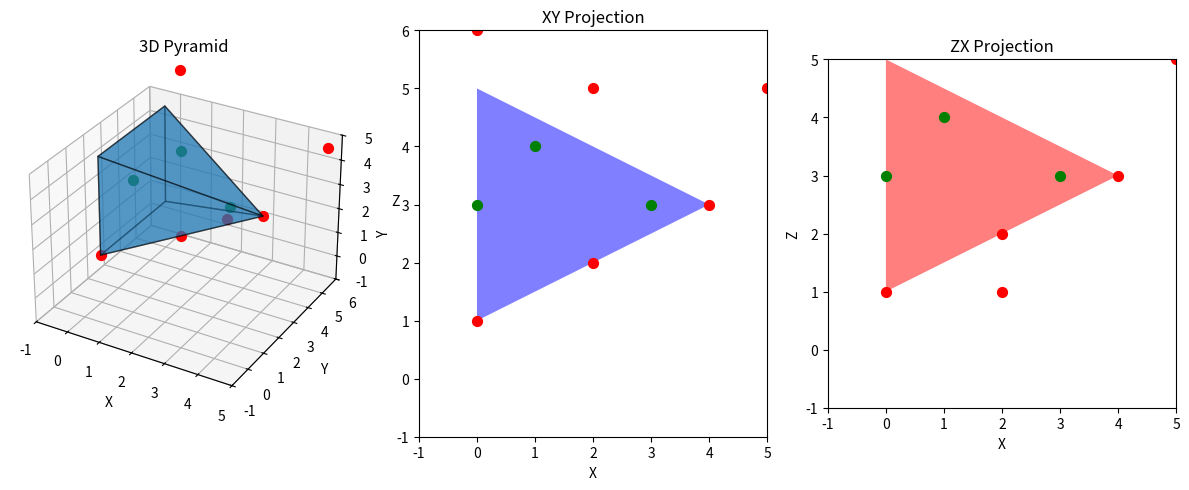

Here is the Python script that generated this plot:
import numpy as np
import matplotlib.pyplot as plt
from mpl_toolkits.mplot3d.art3d import Poly3DCollection

def is_inside_2d(edges, xp, yp):
    """Checks if a 2D point (xp, yp) is inside a polygon defined by edges using ray-casting."""
    cnt = 0
    for edge in edges:
        (x1, y1), (x2, y2) = edge
        if (yp < y1) != (yp < y2) and xp < x1 + ((yp - y1) / (y2 - y1)) * (x2 - x1):
            cnt += 1
    return cnt % 2 == 1

def check_points_in_pyramid(points: np.ndarray, base, apex) -> np.ndarray:
    """
    Checks which points are inside a 3D pyramid.

    Parameters:
    - points (np.ndarray): NumPy array of shape (N, 3) with (x, y, z) points.
    - base (list): List of (x, y, z) tuples defining the base of the pyramid.
    - apex (tuple): (x, y, z) coordinates of the pyramid's apex.

    Returns:
    - NumPy array (N, 4), where the first three columns are (x, y, z),
      and the fourth column is 1 (inside) or 0 (outside).
    """
    if points.shape[1] != 3:
        raise ValueError("Input points array must have shape (N, 3)")

    # Define 2D projections
    xy_triangle = [(base[0][0], base[0][1]), (base[1][0], base[1][1]), (apex[0], apex[1])]
    zx_triangle = [(base[1][0], base[1][2]), (base[2][0], base[2][2]), (apex[0], apex[2])]

    # Convert to edge lists for 2D checking
    xy_edges = list(zip(xy_triangle, xy_triangle[1:] + [xy_triangle[0]]))
    zx_edges = list(zip(zx_triangle, zx_triangle[1:] + [zx_triangle[0]]))

    # Initialize results array with an extra column for inside/outside check
    results = np.zeros((points.shape[0], 4))
    results[:, :3] = points  # Copy x, y, z values

    # Check each point
    for i, (x, y, z) in enumerate(points):
        inside_xy = is_inside_2d(xy_edges, x, y)
        inside_zx = is_inside_2d(zx_edges, x, z)
        results[i, 3] = int(inside_xy and inside_zx)  # Store 1 (inside) or 0 (outside)

    return results

def plot_pyramid_with_points(base, apex, results):
    """
    Plots a 3D pyramid and its 2D projections (XY and ZX) with the given points.
    
    Parameters:
    - base: List of (x, y, z) tuples defining the base.
    - apex: (x, y, z) coordinates of the pyramid's apex.
    - results: NumPy array containing (x, y, z, inside) points.
    """
    # Define pyramid faces
    faces = [
        [base[0], base[1], apex],  # Front face
        [base[1], base[2], apex],  # Right face
        [base[2], base[3], apex],  # Back face
        [base[3], base[0], apex],  # Left face
        base  # Base
    ]

    # Extract 2D projections
    xy_triangle = [(base[0][0], base[0][1]), (base[1][0], base[1][1]), (apex[0], apex[1])]
    zx_triangle = [(base[1][0], base[1][2]), (base[2][0], base[2][2]), (apex[0], apex[2])]

    # Create figure
    fig = plt.figure(figsize=(12, 6))

    # ---- 3D Plot ----
    ax = fig.add_subplot(131, projection='3d')
    ax.add_collection3d(Poly3DCollection(faces, alpha=0.5, edgecolor='k'))

    # Plot points
    for x, y, z, inside in results:
        ax.scatter(x, y, z, color='g' if inside else 'r', s=50)

    ax.set_xlabel("X")
    ax.set_ylabel("Y")
    ax.set_zlabel("Z")
    ax.set_title("3D Pyramid")
    ax.set_xlim([-1, 5])
    ax.set_ylim([-1, 6])
    ax.set_zlim([-1, 5])

    # ---- XY Projection ----
    ax2 = fig.add_subplot(132)
    xy_xs, xy_ys = zip(*xy_triangle)
    ax2.fill(xy_xs, xy_ys, "b", alpha=0.5)

    for x, y, _, inside in results:
        ax2.scatter(x, y, color='g' if inside else 'r', s=50)

    ax2.set_xlabel("X")
    ax2.set_ylabel("Y")
    ax2.set_title("XY Projection")
    ax2.set_xlim([-1, 5])
    ax2.set_ylim([-1, 6])
    ax2.set_aspect("equal")

    # ---- ZX Projection ----
    ax3 = fig.add_subplot(133)
    zx_xs, zx_zs = zip(*zx_triangle)
    ax3.fill(zx_xs, zx_zs, "r", alpha=0.5)

    for x, _, z, inside in results:
        ax3.scatter(x, z, color='g' if inside else 'r', s=50)

    ax3.set_xlabel("X")
    ax3.set_ylabel("Z")
    ax3.set_title("ZX Projection")
    ax3.set_xlim([-1, 5])
    ax3.set_ylim([-1, 5])
    ax3.set_aspect("equal")

    plt.tight_layout()
    plt.show()

# --- Example Usage ---
base = [(0, 1, 1), (0, 5, 1), (0, 5, 5), (0, 1, 5)]  # Base parallel to YZ plane
apex = (4, 3, 3)  # Vertex at (4,3,3)

# Sample points as a NumPy array (N, 3)
points_to_check = np.array([
    [2, 2, 2],  # Inside
    [3, 3, 3],  # Inside
    [4, 3, 3],  # On the apex (inside)
    [1, 4, 4],  # Inside
    [5, 5, 5],  # Outside
    [0, 1, 1],  # On the base (outside)
    [0, 3, 3],  # On the base (outside)
    [2, 5, 1],  # Inside
    [0, 6, 6],  # Outside
])

# Run check
results = check_points_in_pyramid(points_to_check, base, apex)

# Display results
print("Checked Points:\n", results)

# Plot the results
plot_pyramid_with_points(base, apex, results)
